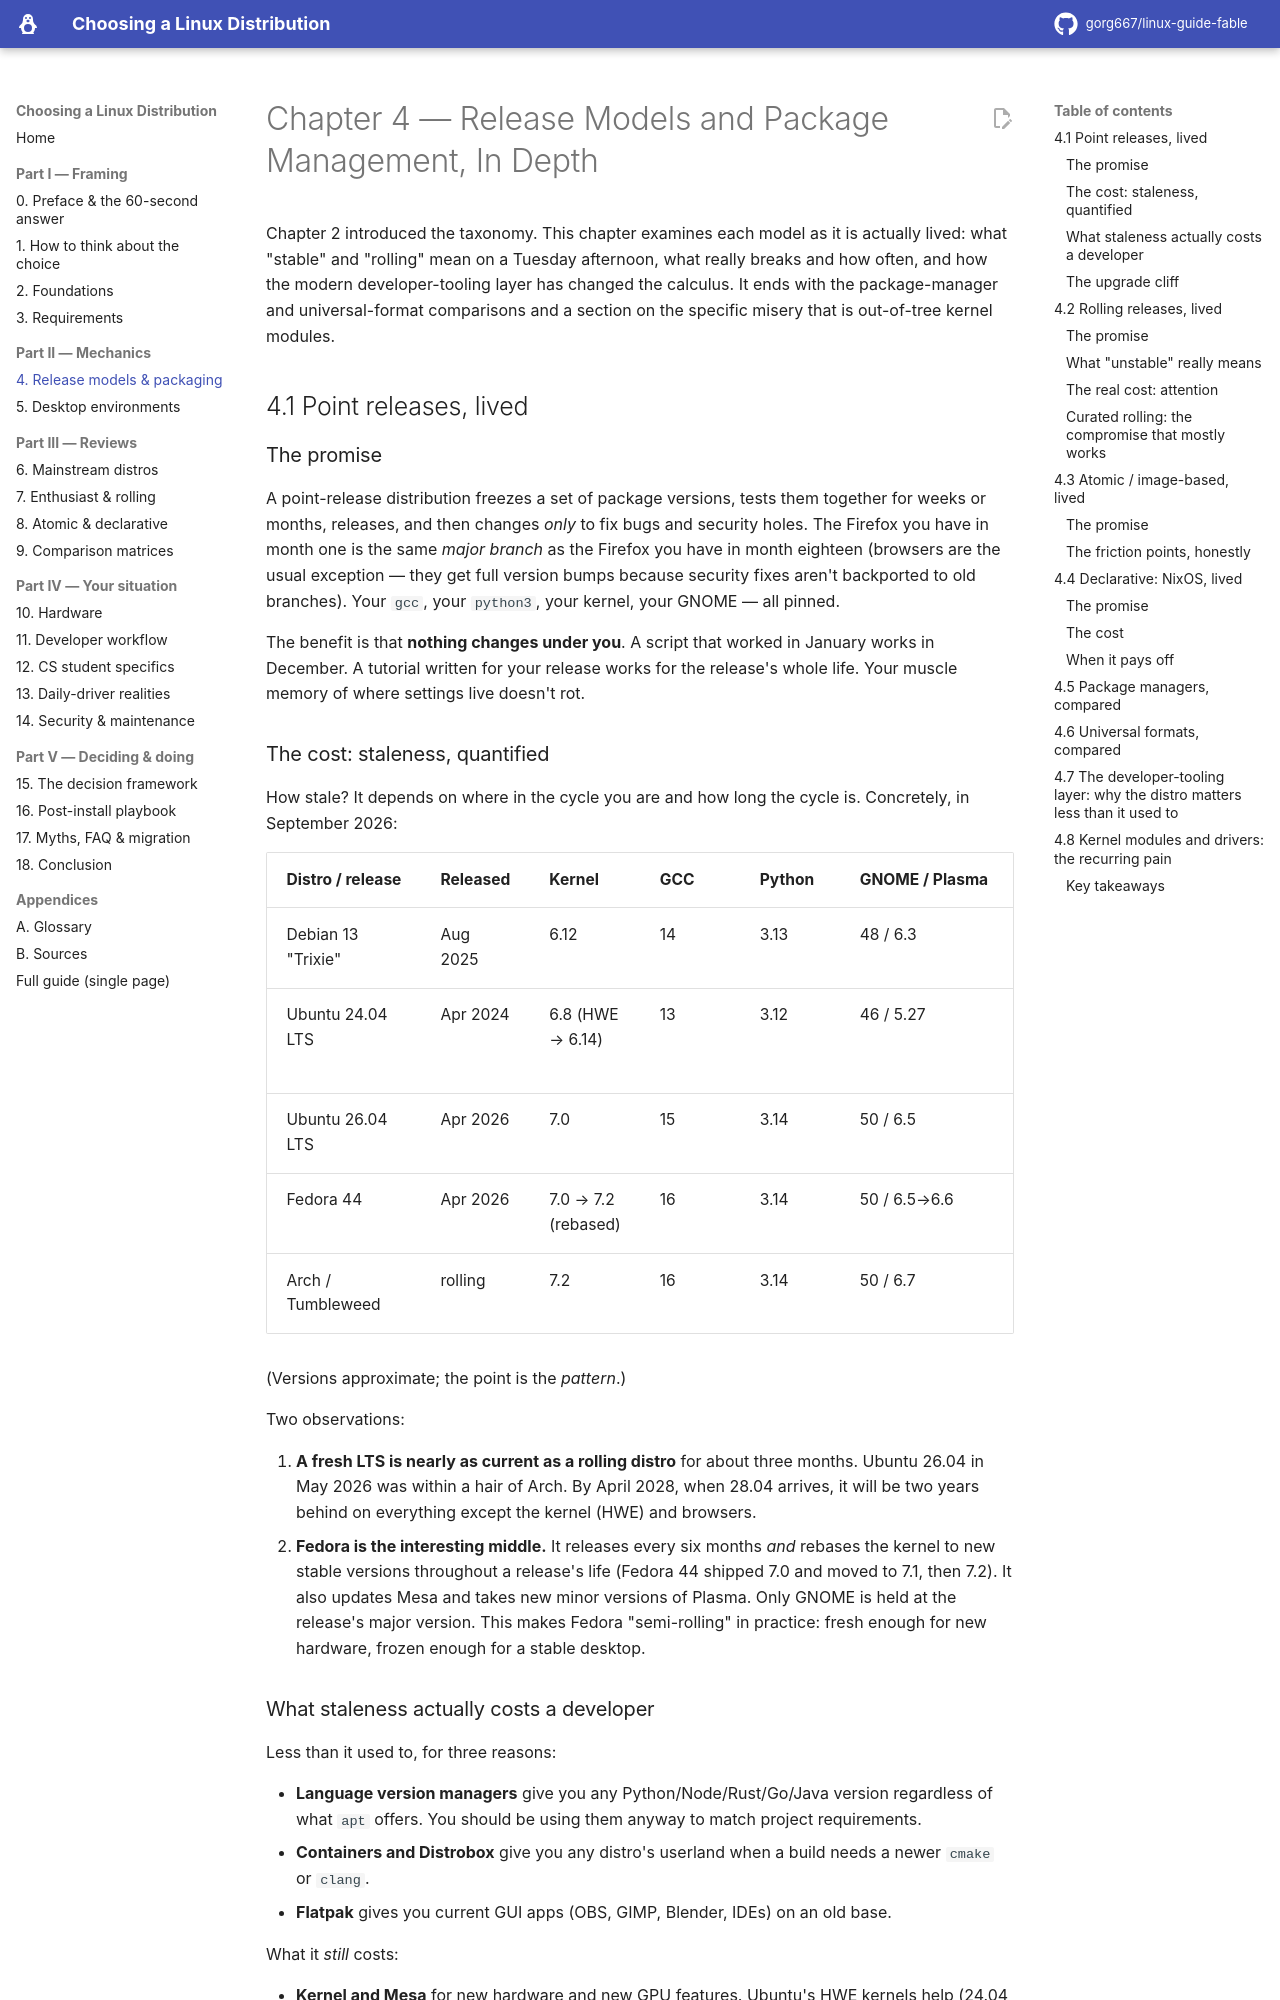

repository: gorg667/linux-guide-fable · page: 04-release-models-and-package-management/index.html · generator: mkdocs

# Chapter 4 — Release Models and Package Management, In Depth

Chapter 2 introduced the taxonomy. This chapter examines each model as it is actually lived: what "stable" and "rolling" mean on a Tuesday afternoon, what really breaks and how often, and how the modern developer-tooling layer has changed the calculus. It ends with the package-manager and universal-format comparisons and a section on the specific misery that is out-of-tree kernel modules.

## 4.1 Point releases, lived

### The promise

A point-release distribution freezes a set of package versions, tests them together for weeks or months, releases, and then changes *only* to fix bugs and security holes. The Firefox you have in month one is the same *major branch* as the Firefox you have in month eighteen (browsers are the usual exception — they get full version bumps because security fixes aren't backported to old branches). Your `gcc`, your `python3`, your kernel, your GNOME — all pinned.

The benefit is that **nothing changes under you**. A script that worked in January works in December. A tutorial written for your release works for the release's whole life. Your muscle memory of where settings live doesn't rot.

### The cost: staleness, quantified

How stale? It depends on where in the cycle you are and how long the cycle is. Concretely, in September 2026:

| Distro / release | Released | Kernel | GCC | Python | GNOME / Plasma | Mesa |
|---|---|---|---|---|---|---|
| Debian 13 "Trixie" | Aug 2025 | 6.12 | 14 | 3.13 | 48 / 6.3 | 25.0 |
| Ubuntu 24.04 LTS | Apr 2024 | 6.8 (HWE → 6.14) | 13 | 3.12 | 46 / 5.27 | 24.0 (HWE newer) |
| Ubuntu 26.04 LTS | Apr 2026 | 7.0 | 15 | 3.14 | 50 / 6.5 | 26.0 |
| Fedora 44 | Apr 2026 | 7.0 → 7.2 (rebased) | 16 | 3.14 | 50 / 6.5→6.6 | 26.x (updated) |
| Arch / Tumbleweed | rolling | 7.2 | 16 | 3.14 | 50 / 6.7 | 26.2 |

(Versions approximate; the point is the *pattern*.)

Two observations:

1. **A fresh LTS is nearly as current as a rolling distro** for about three months. Ubuntu 26.04 in May 2026 was within a hair of Arch. By April 2028, when 28.04 arrives, it will be two years behind on everything except the kernel (HWE) and browsers.
2. **Fedora is the interesting middle.** It releases every six months *and* rebases the kernel to new stable versions throughout a release's life (Fedora 44 shipped 7.0 and moved to 7.1, then 7.2). It also updates Mesa and takes new minor versions of Plasma. Only GNOME is held at the release's major version. This makes Fedora "semi-rolling" in practice: fresh enough for new hardware, frozen enough for a stable desktop.

### What staleness actually costs a developer

Less than it used to, for three reasons:

- **Language version managers** give you any Python/Node/Rust/Go/Java version regardless of what `apt` offers. You should be using them anyway to match project requirements.
- **Containers and Distrobox** give you any distro's userland when a build needs a newer `cmake` or `clang`.
- **Flatpak** gives you current GUI apps (OBS, GIMP, Blender, IDEs) on an old base.

What it *still* costs:

- **Kernel and Mesa** for new hardware and new GPU features. Ubuntu's HWE kernels help (24.04 rolled from 6.8 to 6.14 over its life); Debian's backports help less; enterprise clones don't bother.
- **System libraries** that pre-built binaries link against — chiefly `glibc`. A binary built on a newer distro may refuse to run on an old LTS with `GLIBC_2.39 not found`. This bites people who download tools from GitHub releases. Debian 13/Ubuntu 26.04 are new enough that this is rare for the next year or two; it becomes a real annoyance in the final two years of an LTS.
- **Desktop features.** GNOME 46 (Ubuntu 24.04) vs. GNOME 50 (26.04) is a meaningful jump in HDR, fractional scaling, VRR and accessibility. If you care, a two-year-old desktop feels two years old.
- **Bugs that were fixed upstream a year ago but not backported.** Every LTS user eventually hits one of these. Ubuntu's SRU process and Debian's stable updates are conservative by design.
